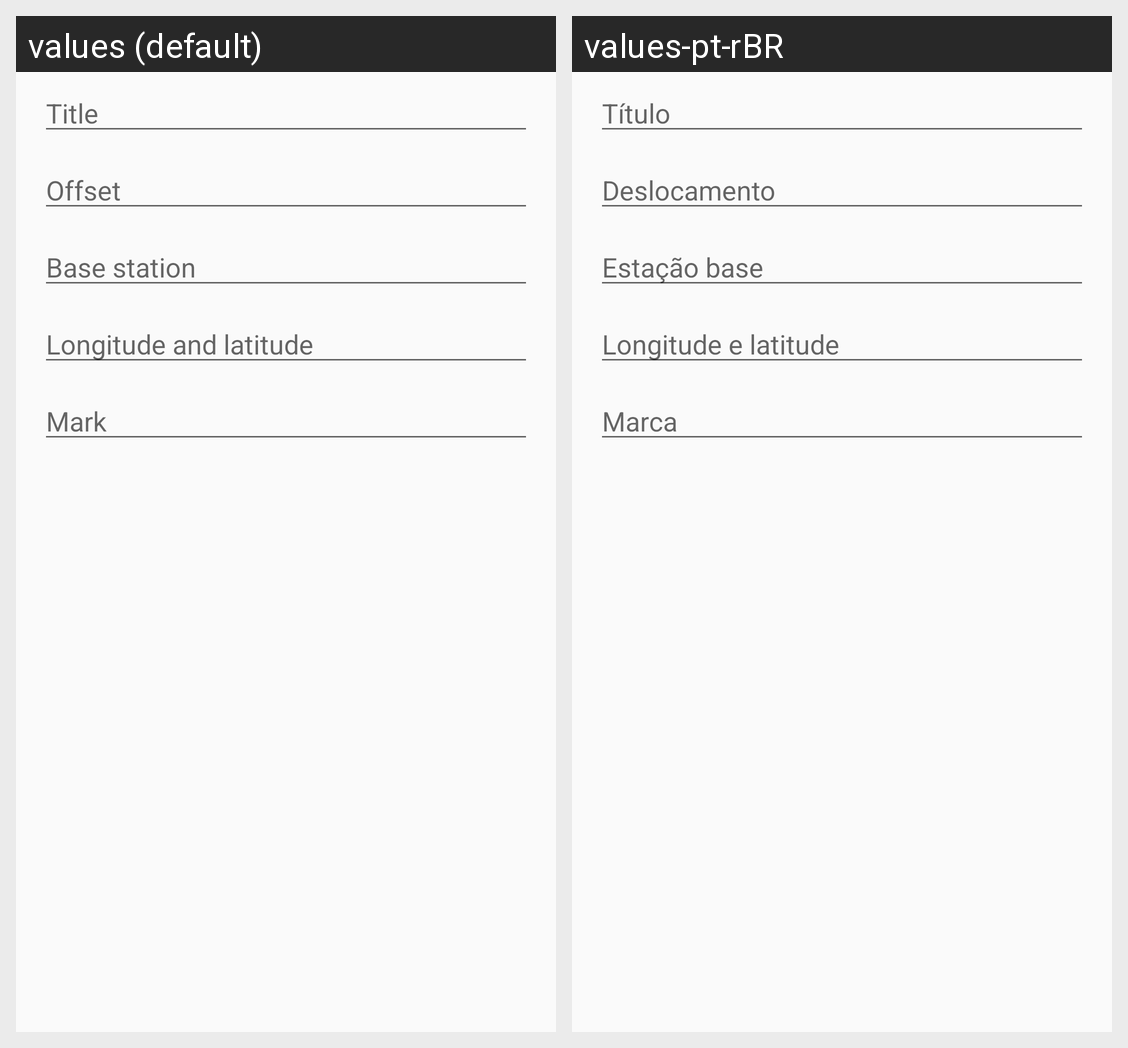

The same Android screen rendered under two of its app's locales, left to right. List the strings drawn on it with the default value and each locale's translation.
Android screen res/layout/location_edit_dialog.xml rendered under 2 locales, left to right: values (default), values-pt-rBR. Device: Nexus 5 (rendered at 1080×1920; each locale shown at half size, 540×960, under a caption strip naming it); theme AppTheme.
Strings drawn on this screen, with the default value and each locale's value (text and hints the layout hard-codes, and strings that could not be matched under every locale, appear in the picture but are not listed):

location_simulation_work_title
  values: Title
  values-pt-rBR: Título

location_simulation_work_offset
  values: Offset
  values-pt-rBR: Deslocamento

location_simulation_work_base_station
  values: Base station
  values-pt-rBR: Estação base

location_simulation_work_longitude_latitude
  values: Longitude and latitude
  values-pt-rBR: Longitude e latitude

location_simulation_work_remarks
  values: Mark
  values-pt-rBR: Marca
